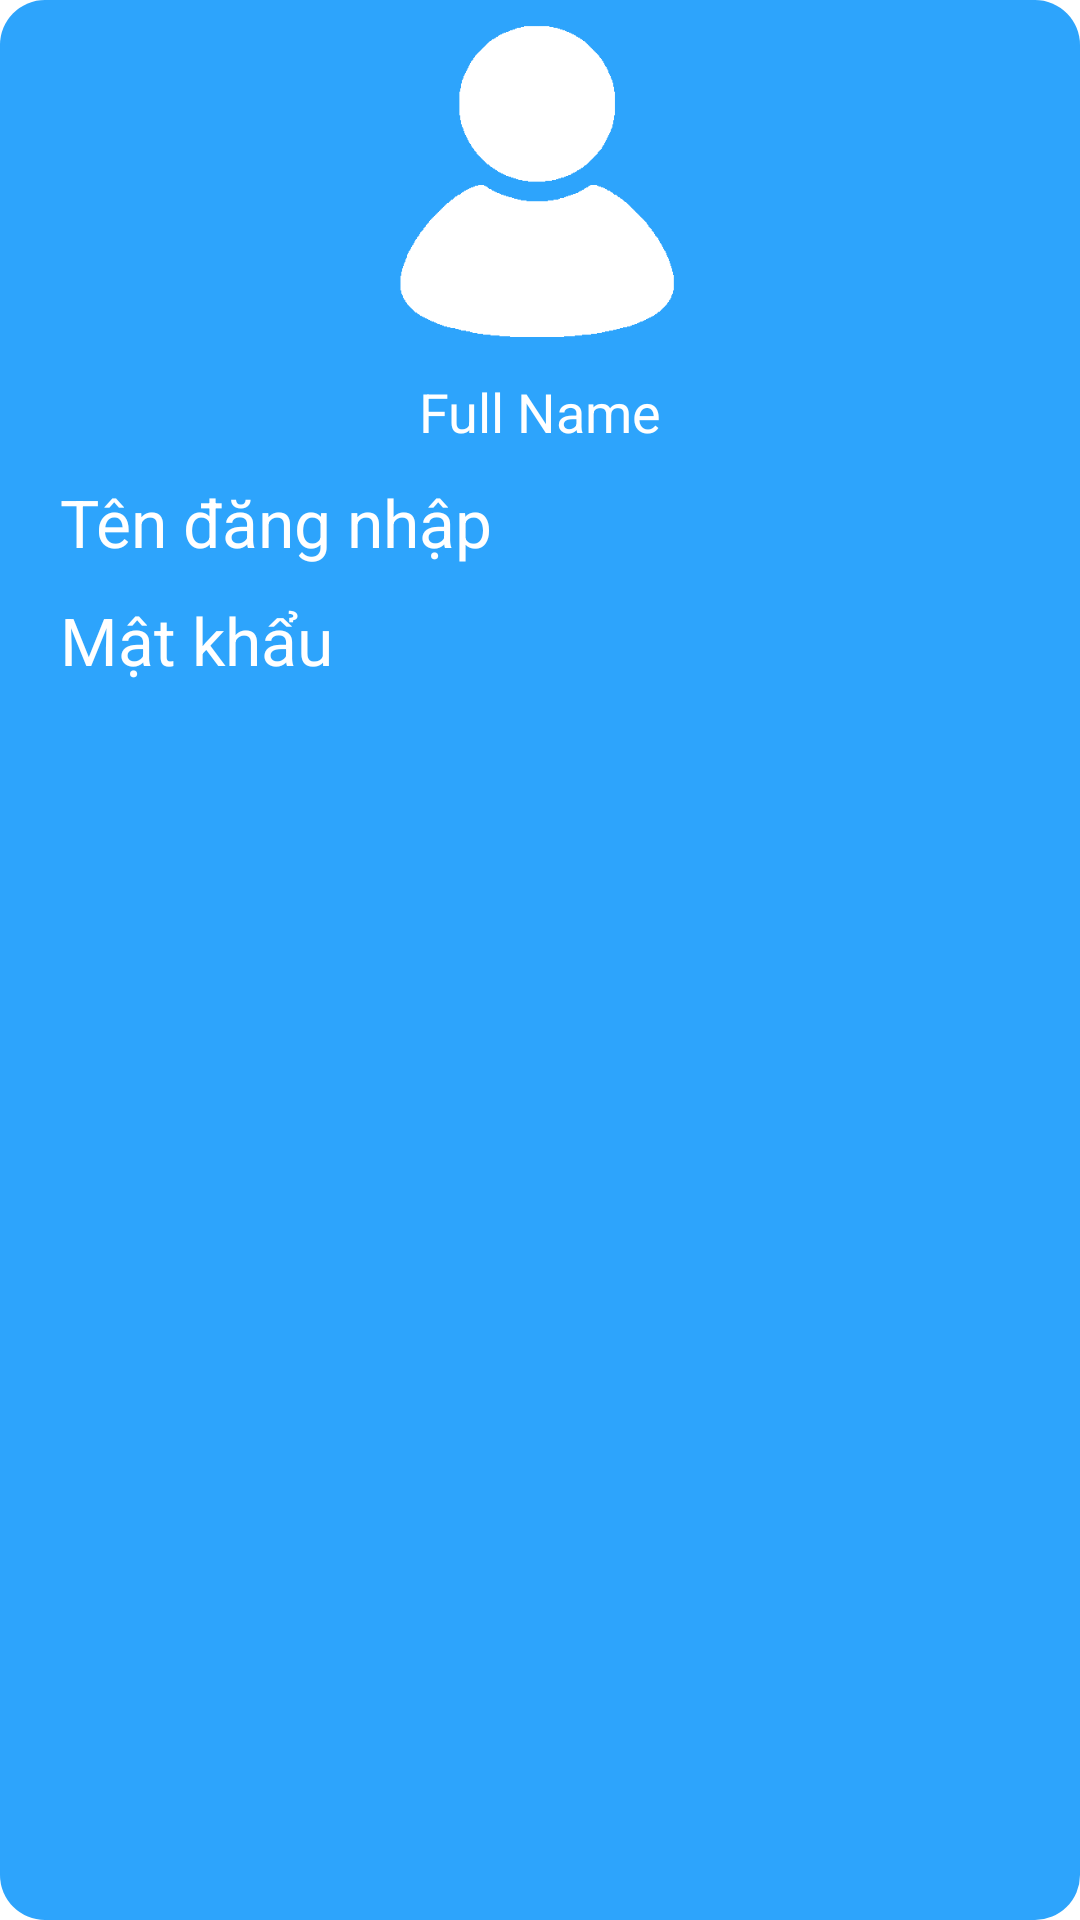

The Android layout XML behind this screen, and the referenced resources:
<!-- AndroidManifest.xml: application theme Theme.MyApplication -->
<!-- res/layout/dialog_thong_tin_tai_khoan.xml -->
<?xml version="1.0" encoding="utf-8"?>
<LinearLayout xmlns:android="http://schemas.android.com/apk/res/android"
    xmlns:app="http://schemas.android.com/apk/res-auto"
    android:layout_width="match_parent"
    android:layout_height="wrap_content"
    android:background="@drawable/bg_user_information"
    android:orientation="vertical">

    <ImageView
        android:id="@+id/image_view"
        android:layout_width="120dp"
        android:layout_height="120dp"
        android:layout_gravity="center"
        android:src="@drawable/icon_person" />
    <TextView
        android:id="@+id/tvNameUser"
        android:layout_width="match_parent"
        android:layout_height="wrap_content"
        android:layout_marginHorizontal="20dp"
        android:layout_marginTop="5dp"
        android:textAlignment="center"
        android:textColor="@color/white"
        android:text="Full Name"
        android:textSize="18dp" />
    <TextView
        android:id="@+id/tvTaiKhoanUser"
        android:layout_width="match_parent"
        android:layout_height="wrap_content"
        android:layout_marginHorizontal="20dp"
        android:layout_marginTop="10dp"
        android:textColor="@color/white"
        android:text="Tên đăng nhập"
        android:textSize="22dp" />

    <TextView
        android:id="@+id/tvMatKhauUser"
        android:layout_width="match_parent"
        android:layout_height="wrap_content"
        android:textColor="@color/white"
        android:layout_marginHorizontal="20dp"
        android:layout_marginTop="10dp"
        android:layout_marginBottom="20dp"
        android:text="Mật khẩu"
        android:textSize="22dp" />



</LinearLayout>
<!-- resources referenced by this layout -->
<resources>
  <color name="white">#FFFFFFFF</color>
  <!-- drawable bg_user_information (drawable) -->
  <?xml version="1.0" encoding="utf-8"?>
  <selector xmlns:android="http://schemas.android.com/apk/res/android">
      <item>
          <shape android:shape="rectangle">
              <solid android:color="@color/Statusbar" />
              <corners android:radius="15dp"
                />
          </shape>
      </item>
  </selector>
  <!-- drawable icon_person: png bitmap (drawable, 5261 bytes) -->
  <style name="Theme.MyApplication" parent="Theme.MaterialComponents.DayNight.NoActionBar">
          
          <item name="colorPrimary">@color/Statusbar</item>
          <item name="colorPrimaryVariant">@color/Statusbar</item>
          <item name="colorOnPrimary">@color/white</item>
          
          <item name="colorSecondary">@color/teal_200</item>
          <item name="colorSecondaryVariant">@color/teal_700</item>
          <item name="colorOnSecondary">@color/black</item>
          
          <item name="android:statusBarColor" tools:targetApi="l">?attr/colorPrimaryVariant</item>
          
      </style>
  <color name="Statusbar">#2DA4FC</color>
  <color name="teal_200">#FF03DAC5</color>
  <color name="teal_700">#FF018786</color>
  <color name="black">#FF000000</color>
</resources>
